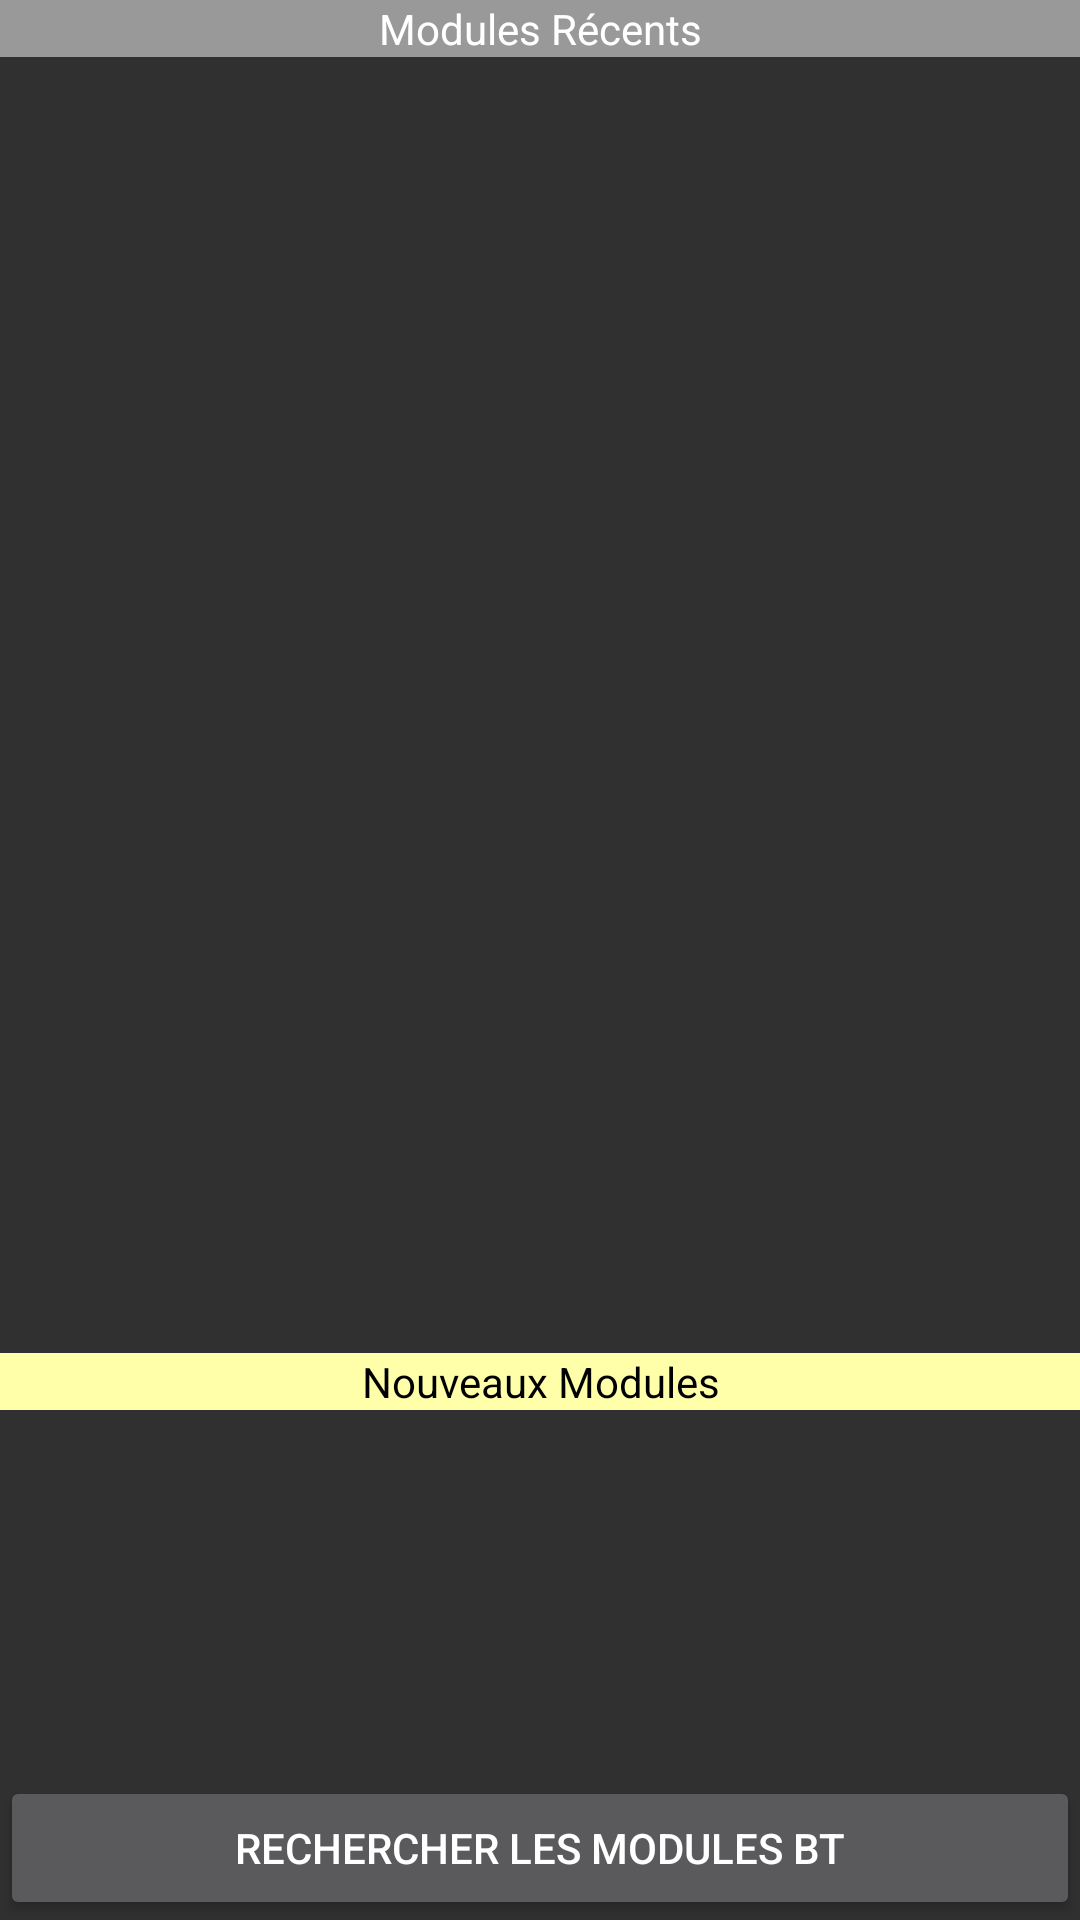

Reconstruct the res/layout file that produces this screen, plus the resources it refers to.
<!-- AndroidManifest.xml: application theme AppTheme -->
<!-- res/layout/listes_bt.xml -->
<?xml version="1.0" encoding="utf-8"?>
<LinearLayout xmlns:android="http://schemas.android.com/apk/res/android"
    android:layout_width="match_parent"
    android:layout_height="match_parent"
    android:orientation="vertical" >

    <TextView
        android:id="@+id/paired"
        android:layout_width="match_parent"
        android:layout_height="wrap_content"
        android:background="#999"
        android:gravity="center"
        android:text="@string/pairedDevices"
        android:textColor="#fff" >
    </TextView>

    <ListView
        android:id="@+id/paired_devices"
        android:layout_width="match_parent"
        android:layout_height="154dp"
        android:layout_weight="0.53"
        android:stackFromBottom="true" >
    </ListView>

    <TextView
        android:id="@+id/nouveauxModules"
        android:layout_width="match_parent"
        android:layout_height="wrap_content"
        android:background="#ffA"
        android:gravity="center"
        android:text="@string/NewDevices"
        android:textColor="#000" >
    </TextView>

    <ListView
        android:id="@+id/new_devices"
        android:layout_width="match_parent"
        android:layout_height="122dp"
        android:stackFromBottom="true" >
    </ListView>

    <Button
        android:id="@+id/scanBluetooth"
        android:layout_width="match_parent"
        android:layout_height="wrap_content"
        android:text="@string/Discovery" />

</LinearLayout>
<!-- resources referenced by this layout -->
<resources>
  <string name="Discovery">Rechercher les modules BT</string>
  <string name="NewDevices">Nouveaux Modules</string>
  <string name="pairedDevices">Modules Récents</string>
  <style name="AppTheme" parent="Theme.AppCompat.NoActionBar">
          
      </style>
</resources>
